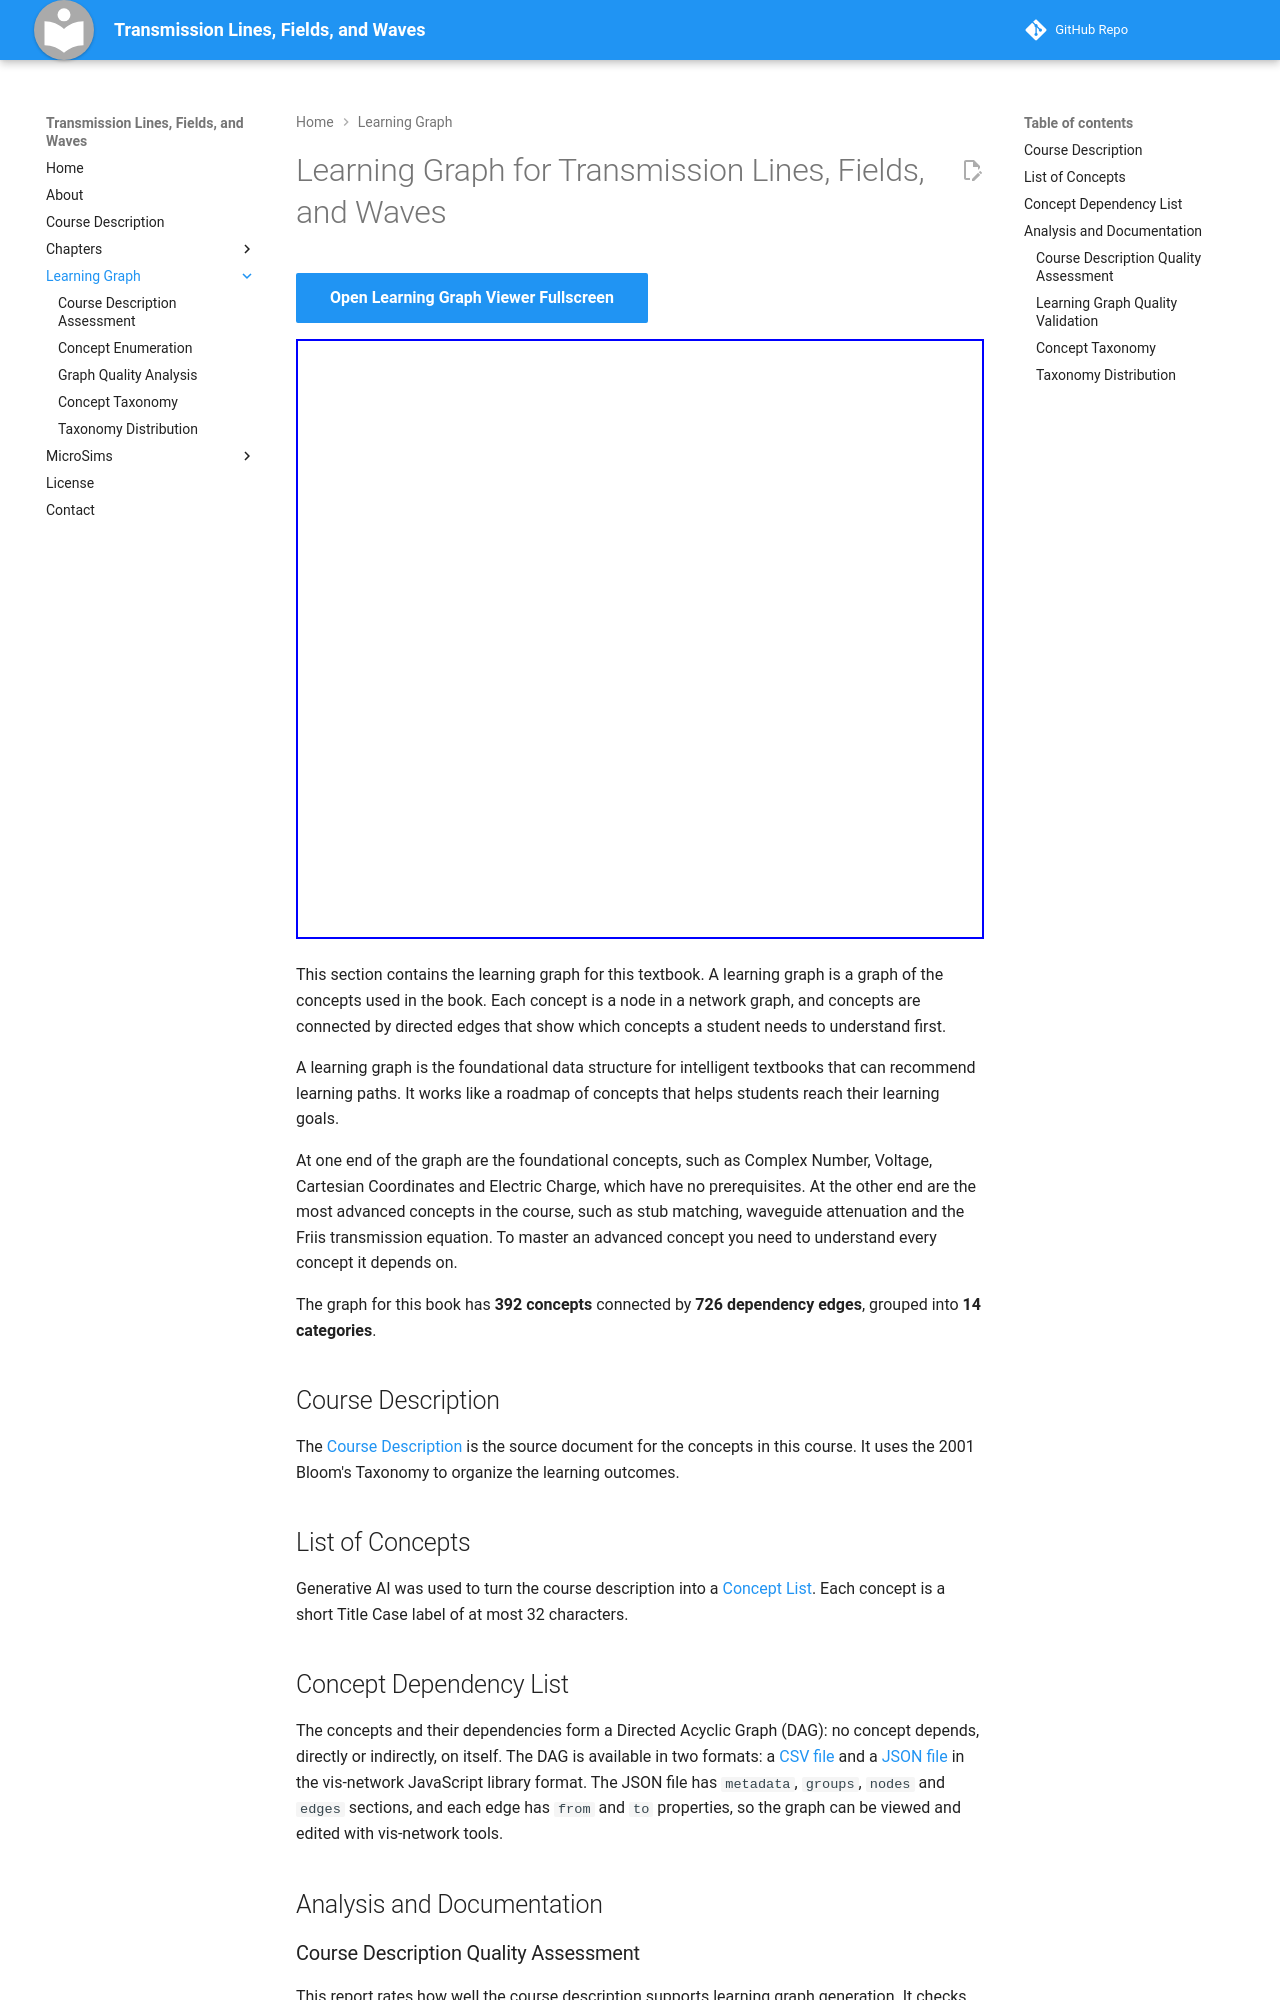

repository: shirhyp/electromagnetics · page: learning-graph/index.html · generator: mkdocs

---
title: Learning Graph
description: The learning graph for Transmission Lines, Fields, and Waves — 392 concepts connected by prerequisite relationships, with the reports used to build and check it
---

# Learning Graph for Transmission Lines, Fields, and Waves

[Open Learning Graph Viewer Fullscreen](../sims/graph-viewer/main.html){ .md-button .md-button--primary }

<iframe src="../sims/graph-viewer/main.html" width="100%" height="600px" frameborder="0"></iframe>

This section contains the learning graph for this textbook. A learning graph is
a graph of the concepts used in the book. Each concept is a node in a network
graph, and concepts are connected by directed edges that show which concepts a
student needs to understand first.

A learning graph is the foundational data structure for intelligent textbooks
that can recommend learning paths. It works like a roadmap of concepts that
helps students reach their learning goals.

At one end of the graph are the foundational concepts, such as Complex Number,
Voltage, Cartesian Coordinates and Electric Charge, which have no
prerequisites. At the other end are the most advanced concepts in the course,
such as stub matching, waveguide attenuation and the Friis transmission
equation. To master an advanced concept you need to understand every concept it
depends on.

The graph for this book has **392 concepts** connected by **726 dependency
edges**, grouped into **14 categories**.

## Course Description

The [Course Description](../course-description.md) is the source document for
the concepts in this course. It uses the 2001 Bloom's Taxonomy to organize the
learning outcomes.

## List of Concepts

Generative AI was used to turn the course description into a
[Concept List](./concept-list.md). Each concept is a short Title Case label of
at most 32 characters.

## Concept Dependency List

The concepts and their dependencies form a Directed Acyclic Graph (DAG): no
concept depends, directly or indirectly, on itself. The DAG is available in two
formats: a [CSV file](learning-graph.csv) and a [JSON file](learning-graph.json)
in the vis-network JavaScript library format. The JSON file has `metadata`,
`groups`, `nodes` and `edges` sections, and each edge has `from` and `to`
properties, so the graph can be viewed and edited with vis-network tools.

## Analysis and Documentation
